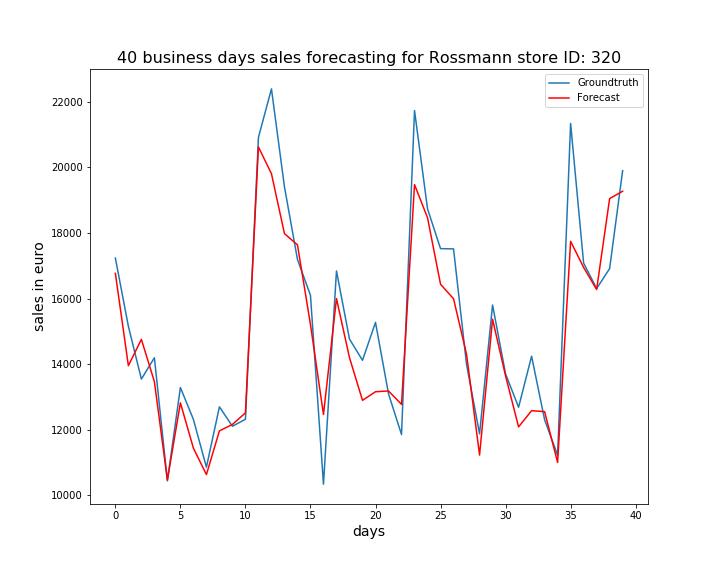

The file beside this chart, header and first rows:
, ActualSales, Sales
0, 17232, 16766
1, 15155, 13953
2, 13544, 14756
3, 14194, 13467
4, 10441, 10470
5, 13287, 12819
6, 12314, 11439
7, 10859, 10633
8, 12698, 11966
9, 12106, 12163
10, 12320, 12514
11, 20912, 20619
12, 22390, 19805
13, 19404, 17978
14, 17191, 17636
15, 16097, 15208
16, 10339, 12465
17, 16839, 15998
18, 14763, 14197
19, 14117, 12896
20, 15272, 13158
21, 13094, 13182
22, 11855, 12773
23, 21729, 19472
24, 18734, 18461
25, 17521, 16435
26, 17512, 15992
27, 13989, 14301
28, 11875, 11228
29, 15803, 15367
30, 13700, 13642
31, 12686, 12086
32, 14242, 12581
33, 12308, 12551
34, 11221, 11003
35, 21337, 17744
36, 17080, 16948
37, 16304, 16274
38, 16912, 19045
39, 19898, 19271
